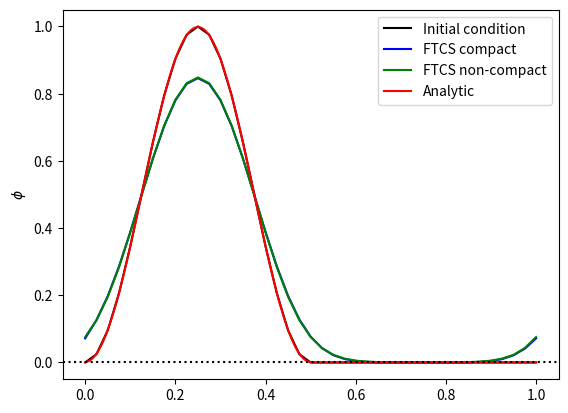

Write the Python code that produced this figure.
import numpy as np      # External library for numerical calculations
import matplotlib.pyplot as plt   # Plotting library
import matplotlib.animation as animation # Plotting animation


# Function defining the initial and analytic solution
def initialBell(x):
    return np.where(x%1. < 0.5, np.power(np.sin(2*x*np.pi), 2), 0)

#plot the diffusion equation using the FTCS update scheme
def plot_diffusion(nt):
    # Setup space, initial phi profile and Courant number
    nx = 40                 # number of points in space
    nt = 250                 # number of time steps
    K = 0.05                 # diffusion term

    # derived quantities
    dx = 1./nx
    dt = np.power(dx, 2)/K
    t = nt*dt    

    eta =  0.03#((K * dt)/(np.power(dx,2)))


    # Spatial variable going from zero to one inclusive
    x = np.linspace(0.0, 1.0, nx+1)
    # Three time levels of the dependent variable, phi
    phi = initialBell(x)
    phiNew = phi.copy()
    phiOld = phi.copy()

    # FTCS for the first time-step, looping over space
    for j in range(1,nx):
        phi[j] = phiOld[j] + eta*(phiOld[j+1] - 2*phiOld[j] + phiOld[j-1])

    # apply periodic boundary conditions
    phi[0] = phiOld[0] +  eta*(phiOld[1] - 2*phiOld[0] + phiOld[nx-1])
    phi[nx] = phi[0]

    # Loop over remaining time-steps (nt) using CTCS
    for n in range(1,nt):
        # loop over space
        for j in range(1,nx):
            phiNew[j] = phiOld[j] + eta*(phiOld[j+1] - 2*phiOld[j] + phiOld[j-1])
        # apply periodic boundary conditions
        phiNew[0] = phiOld[0] + eta*(phi[1] - 2*phi[0] + phi[nx-1])
        phiNew[nx] = phiNew[0]
        #update phi for the next time-step
        phiOld = phi.copy()
        phi = phiNew.copy()



    plt.plot(x, initialBell(x), 'k', label='Initial condition')

    # Plot the solution in comparison to the analytic solution
    #plt.plot(x, initialBell(x - u*t), 'r', label='analytic solution')
    plt.plot(x, phi, 'b', label='CTCS')
    #plt.legend(loc='best')
    #plt.ylabel('$\phi$')
   # plt.axhline(0, linestyle=':', color='black')
    plt.show()
#fig, ax = plt.subplots()
#ani = animation.FuncAnimation(fig, plot_diffusion, np.arange(1, 10), #init_func=init,
#                              interval=25, blit=True)
#plt.show()

# calculate the diffusion term using j+2 and j-2 terms
def FTCS_noncompact(eta, nx, nt, ini):
    # Spatial variable going from zero to one inclusive
    x = np.linspace(0.0, 1.0, nx+1)
    # Three time levels of the dependent variable, phi
    phi = ini
    phiNew = ini.copy()
    phiOld = ini.copy()

    # FTCS for the first time-step, looping over space
    for j in range(1,nx-1):
        phi[j] = phiOld[j] + (eta/4)*(phiOld[j+2] + phiOld[j-2] - 2*phiOld[j])

    # apply periodic boundary conditions
    phi[0] = phiOld[0] +  (eta/4)*(phiOld[2] + phiOld[nx-2] - 2*phiOld[0])
    phi[1] = phiOld[1] +  (eta/4)*(phiOld[3] + phiOld[nx-1] - 2*phiOld[1])
    phi[nx-1] = phiOld[nx-1] +  (eta/4)*(phiOld[1] + phiOld[nx-3] - 2*phiOld[nx-1])
    phi[nx] = phi[0]

    # Loop over remaining time-steps (nt) using CTCS
    for n in range(1,nt):
        # loop over space
        for j in range(1,nx-1):
            phiNew[j] = phiOld[j] + (eta/4)*(phiOld[j+2] + phiOld[j-2] - 2*phiOld[j])
        # apply periodic boundary conditions
        phiNew[0] = phiOld[0] + (eta/4)*(phiOld[2] + phiOld[nx-2] - 2*phiOld[0])
        phiNew[1] = phiOld[1] +  (eta/4)*(phiOld[3] + phiOld[nx-1] - 2*phiOld[1])
        phiNew[nx-1] = phiOld[nx-1] +  (eta/4)*(phiOld[1] + phiOld[nx-3] - 2*phiOld[nx-1])
        phiNew[nx] = phiNew[0]
        #update phi for the next time-step
        phiOld = phi.copy()
        phi = phiNew.copy()

    return phi


def FTCS_compact(eta, nx, nt, ini):
    phi = ini
    phiNew = ini.copy()
    phiOld = ini.copy()

    # FTCS for the first time-step, looping over space
    for j in range(1,nx):
        phi[j] = phiOld[j] + eta*(phiOld[j+1] - 2*phiOld[j] + phiOld[j-1])

    # apply periodic boundary conditions
    phi[0] = phiOld[0] +  eta*(phiOld[1] - 2*phiOld[0] + phiOld[nx-1])
    phi[nx] = phi[0]

    # Loop over remaining time-steps (nt) using CTCS
    for n in range(1,nt):
        # loop over space
        for j in range(1,nx):
            phiNew[j] = phiOld[j] + eta*(phiOld[j+1] - 2*phiOld[j] + phiOld[j-1])
        # apply periodic boundary conditions
        phiNew[0] = phiOld[0] + eta*(phi[1] - 2*phi[0] + phi[nx-1])
        phiNew[nx] = phiNew[0]
        #update phi for the next time-step
        phiOld = phi.copy()
        phi = phiNew.copy()

    return phi





# Put everything inside a main function to avoid global variables
#use the Euler method for calculating the diffusion term
def main():
    # Setup space, initial phi profile and Courant number
    nx = 40                 # number of points in space
    nt = 250                 # number of time steps
    K = 0.05                 # diffusion term


    # Spatial variable going from zero to one inclusive
    x = np.linspace(0.0, 1.0, nx+1)
    x_hi_res = np.linspace(0.0, 1.0, nx*10+1)
    # Three time levels of the dependent variable, phi
    phi = initialBell(x)
    phi_hi_res = initialBell(x_hi_res)

    # derived quantities
    dx = 1./nx
    dt = np.power(dx, 2)/K
    t = nt*dt    

    eta =  0.03#((K * dt)/(np.power(dx,2)))

    x = np.linspace(0.0, 1.0, nx+1)



    #calculate phi using the Euler and Shaun methods
    #which are different ways of doing the analysis
    phi_Euler = FTCS_compact(eta, nx, nt, phi)
    phi_Shaun = FTCS_noncompact(eta, nx, nt, phi)
    # Calculate a high resolution pseudo analytic solution
    phi_Anal = FTCS_compact(eta, nx*10, nt, phi_hi_res)


    plt.plot(x, initialBell(x), 'k', label='Initial condition')

    # Plot the solution in comparison to the analytic solution
    #plt.plot(x, initialBell(x - u*t), 'r', label='analytic solution')
    plt.plot(x, phi_Euler, 'b', label='FTCS compact')
    plt.plot(x, phi_Shaun, 'g', label='FTCS non-compact')
    plt.plot(x_hi_res, phi_Anal, 'r', label='Analytic')
    plt.legend(loc='best')
    plt.ylabel('$\phi$')
    plt.axhline(0, linestyle=':', color='black')
    plt.show()



# Execute the code
main()







# CMSS
